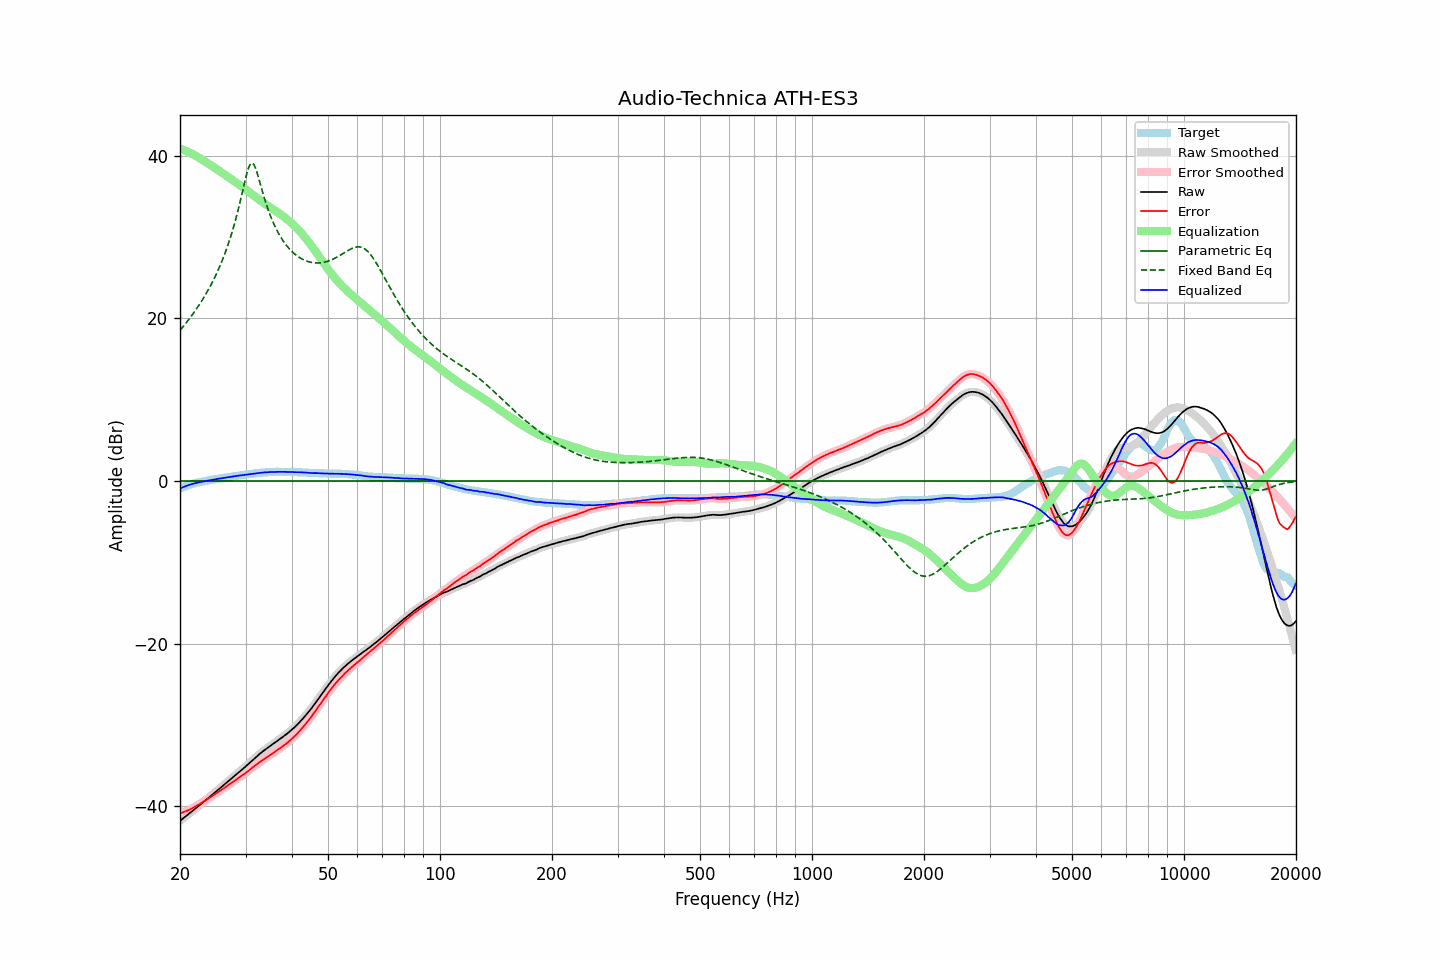

The table this chart was drawn from, first rows:
frequency, raw, error, smoothed, error_smoothed, equalization, parametric_eq, fixed_band_eq, equalized_raw, equalized_smoothed, target
20.00, -41.78, -40.87, -41.78, -40.87, 40.87, 0.00, 18.55, -0.91, -0.91, -0.91
20.20, -41.63, -40.81, -41.63, -40.80, 40.80, 0.00, 18.78, -0.83, -0.82, -0.82
20.40, -41.47, -40.73, -41.47, -40.73, 40.73, 0.00, 19.02, -0.74, -0.74, -0.74
20.61, -41.32, -40.65, -41.32, -40.65, 40.66, 0.00, 19.26, -0.67, -0.66, -0.67
20.81, -41.16, -40.58, -41.16, -40.58, 40.57, 0.00, 19.50, -0.58, -0.58, -0.58
21.02, -41.00, -40.50, -41.00, -40.49, 40.49, 0.00, 19.76, -0.51, -0.51, -0.50
21.23, -40.85, -40.41, -40.84, -40.41, 40.40, 0.00, 20.01, -0.45, -0.45, -0.44
21.44, -40.69, -40.31, -40.69, -40.31, 40.30, 0.00, 20.28, -0.39, -0.39, -0.38
21.66, -40.53, -40.20, -40.53, -40.20, 40.20, 0.00, 20.55, -0.33, -0.33, -0.33
21.87, -40.37, -40.09, -40.37, -40.09, 40.09, 0.00, 20.82, -0.27, -0.27, -0.28
22.09, -40.21, -39.98, -40.21, -39.98, 39.98, 0.00, 21.10, -0.23, -0.23, -0.23
22.31, -40.05, -39.87, -40.05, -39.86, 39.86, 0.00, 21.40, -0.18, -0.18, -0.18
22.54, -39.89, -39.75, -39.89, -39.75, 39.74, 0.00, 21.69, -0.15, -0.15, -0.14
22.76, -39.73, -39.63, -39.73, -39.62, 39.62, 0.00, 22.00, -0.10, -0.11, -0.10
22.99, -39.57, -39.50, -39.57, -39.50, 39.50, 0.00, 22.32, -0.07, -0.06, -0.07
23.22, -39.40, -39.37, -39.40, -39.37, 39.38, 0.00, 22.64, -0.02, -0.02, -0.03
23.45, -39.24, -39.25, -39.24, -39.25, 39.25, 0.00, 22.97, 0.02, 0.01, 0.01
23.69, -39.08, -39.13, -39.08, -39.13, 39.13, 0.00, 23.32, 0.05, 0.05, 0.05
23.92, -38.91, -39.00, -38.91, -39.00, 39.00, 0.00, 23.67, 0.09, 0.09, 0.09
24.16, -38.75, -38.89, -38.75, -38.88, 38.87, 0.00, 24.04, 0.12, 0.12, 0.14
24.40, -38.58, -38.75, -38.58, -38.74, 38.74, 0.00, 24.42, 0.16, 0.16, 0.17
24.65, -38.42, -38.61, -38.42, -38.61, 38.61, 0.00, 24.81, 0.19, 0.19, 0.19
24.89, -38.25, -38.47, -38.25, -38.47, 38.48, 0.00, 25.22, 0.23, 0.23, 0.22
25.14, -38.09, -38.35, -38.08, -38.34, 38.34, 0.00, 25.64, 0.26, 0.26, 0.26
25.39, -37.92, -38.21, -37.92, -38.21, 38.21, 0.00, 26.08, 0.29, 0.29, 0.29
25.65, -37.76, -38.09, -37.76, -38.08, 38.07, 0.00, 26.54, 0.32, 0.32, 0.33
25.91, -37.59, -37.94, -37.59, -37.94, 37.94, 0.00, 27.01, 0.35, 0.35, 0.35
26.16, -37.42, -37.80, -37.42, -37.80, 37.81, 0.00, 27.51, 0.39, 0.38, 0.38
26.43, -37.25, -37.67, -37.25, -37.67, 37.67, 0.00, 28.03, 0.42, 0.42, 0.42
26.69, -37.09, -37.54, -37.09, -37.53, 37.53, 0.00, 28.57, 0.44, 0.45, 0.45
26.96, -36.92, -37.40, -36.92, -37.40, 37.39, 0.00, 29.14, 0.47, 0.48, 0.48
27.23, -36.75, -37.26, -36.75, -37.26, 37.26, 0.00, 29.73, 0.51, 0.51, 0.51
27.50, -36.58, -37.12, -36.58, -37.12, 37.12, 0.00, 30.36, 0.54, 0.54, 0.54
27.77, -36.42, -36.98, -36.41, -36.98, 36.98, 0.00, 31.02, 0.56, 0.57, 0.56
28.05, -36.25, -36.85, -36.25, -36.84, 36.84, 0.00, 31.72, 0.60, 0.60, 0.60
28.33, -36.08, -36.70, -36.08, -36.70, 36.71, 0.00, 32.45, 0.63, 0.63, 0.62
28.62, -35.91, -36.56, -35.91, -36.56, 36.57, 0.00, 33.22, 0.66, 0.66, 0.65
28.90, -35.75, -36.44, -35.74, -36.43, 36.43, 0.00, 34.02, 0.68, 0.69, 0.69
29.19, -35.58, -36.29, -35.58, -36.30, 36.29, 0.00, 34.86, 0.72, 0.71, 0.71
29.48, -35.41, -36.17, -35.41, -36.16, 36.15, 0.00, 35.72, 0.75, 0.74, 0.76
29.78, -35.25, -36.02, -35.24, -36.02, 36.01, 0.00, 36.58, 0.76, 0.77, 0.77
30.08, -35.07, -35.87, -35.07, -35.87, 35.87, 0.00, 37.40, 0.79, 0.79, 0.80
30.38, -34.89, -35.72, -34.89, -35.72, 35.72, 0.00, 38.14, 0.82, 0.82, 0.83
30.68, -34.71, -35.57, -34.71, -35.57, 35.56, 0.00, 38.72, 0.85, 0.85, 0.86
30.99, -34.53, -35.41, -34.53, -35.41, 35.41, 0.00, 39.06, 0.88, 0.88, 0.88
31.30, -34.35, -35.25, -34.35, -35.25, 35.25, 0.00, 39.13, 0.90, 0.90, 0.90
31.61, -34.17, -35.10, -34.17, -35.09, 35.10, 0.00, 38.92, 0.93, 0.93, 0.93
31.93, -33.99, -34.94, -33.99, -34.94, 34.95, 0.00, 38.48, 0.95, 0.95, 0.95
32.24, -33.82, -34.79, -33.82, -34.79, 34.79, 0.00, 37.89, 0.98, 0.98, 0.97
32.57, -33.65, -34.65, -33.65, -34.65, 34.65, 0.00, 37.21, 1.00, 1.00, 1.00
32.89, -33.49, -34.51, -33.49, -34.51, 34.51, 0.00, 36.50, 1.02, 1.02, 1.02
33.22, -33.33, -34.37, -33.33, -34.36, 34.37, 0.00, 35.80, 1.04, 1.04, 1.04
33.55, -33.17, -34.23, -33.17, -34.23, 34.23, 0.00, 35.12, 1.06, 1.06, 1.06
33.89, -33.02, -34.09, -33.02, -34.09, 34.09, 0.00, 34.47, 1.08, 1.07, 1.07
34.23, -32.88, -33.97, -32.87, -33.96, 33.96, 0.00, 33.86, 1.08, 1.09, 1.09
34.57, -32.73, -33.83, -32.73, -33.83, 33.83, 0.00, 33.28, 1.10, 1.10, 1.10
34.92, -32.59, -33.70, -32.59, -33.70, 33.70, 0.00, 32.75, 1.11, 1.11, 1.11
35.27, -32.45, -33.58, -32.45, -33.57, 33.57, 0.00, 32.25, 1.12, 1.12, 1.13
35.62, -32.31, -33.43, -32.31, -33.44, 33.44, 0.00, 31.78, 1.13, 1.13, 1.12
35.97, -32.17, -33.30, -32.17, -33.30, 33.30, 0.00, 31.35, 1.13, 1.13, 1.13
... 635 more rows
